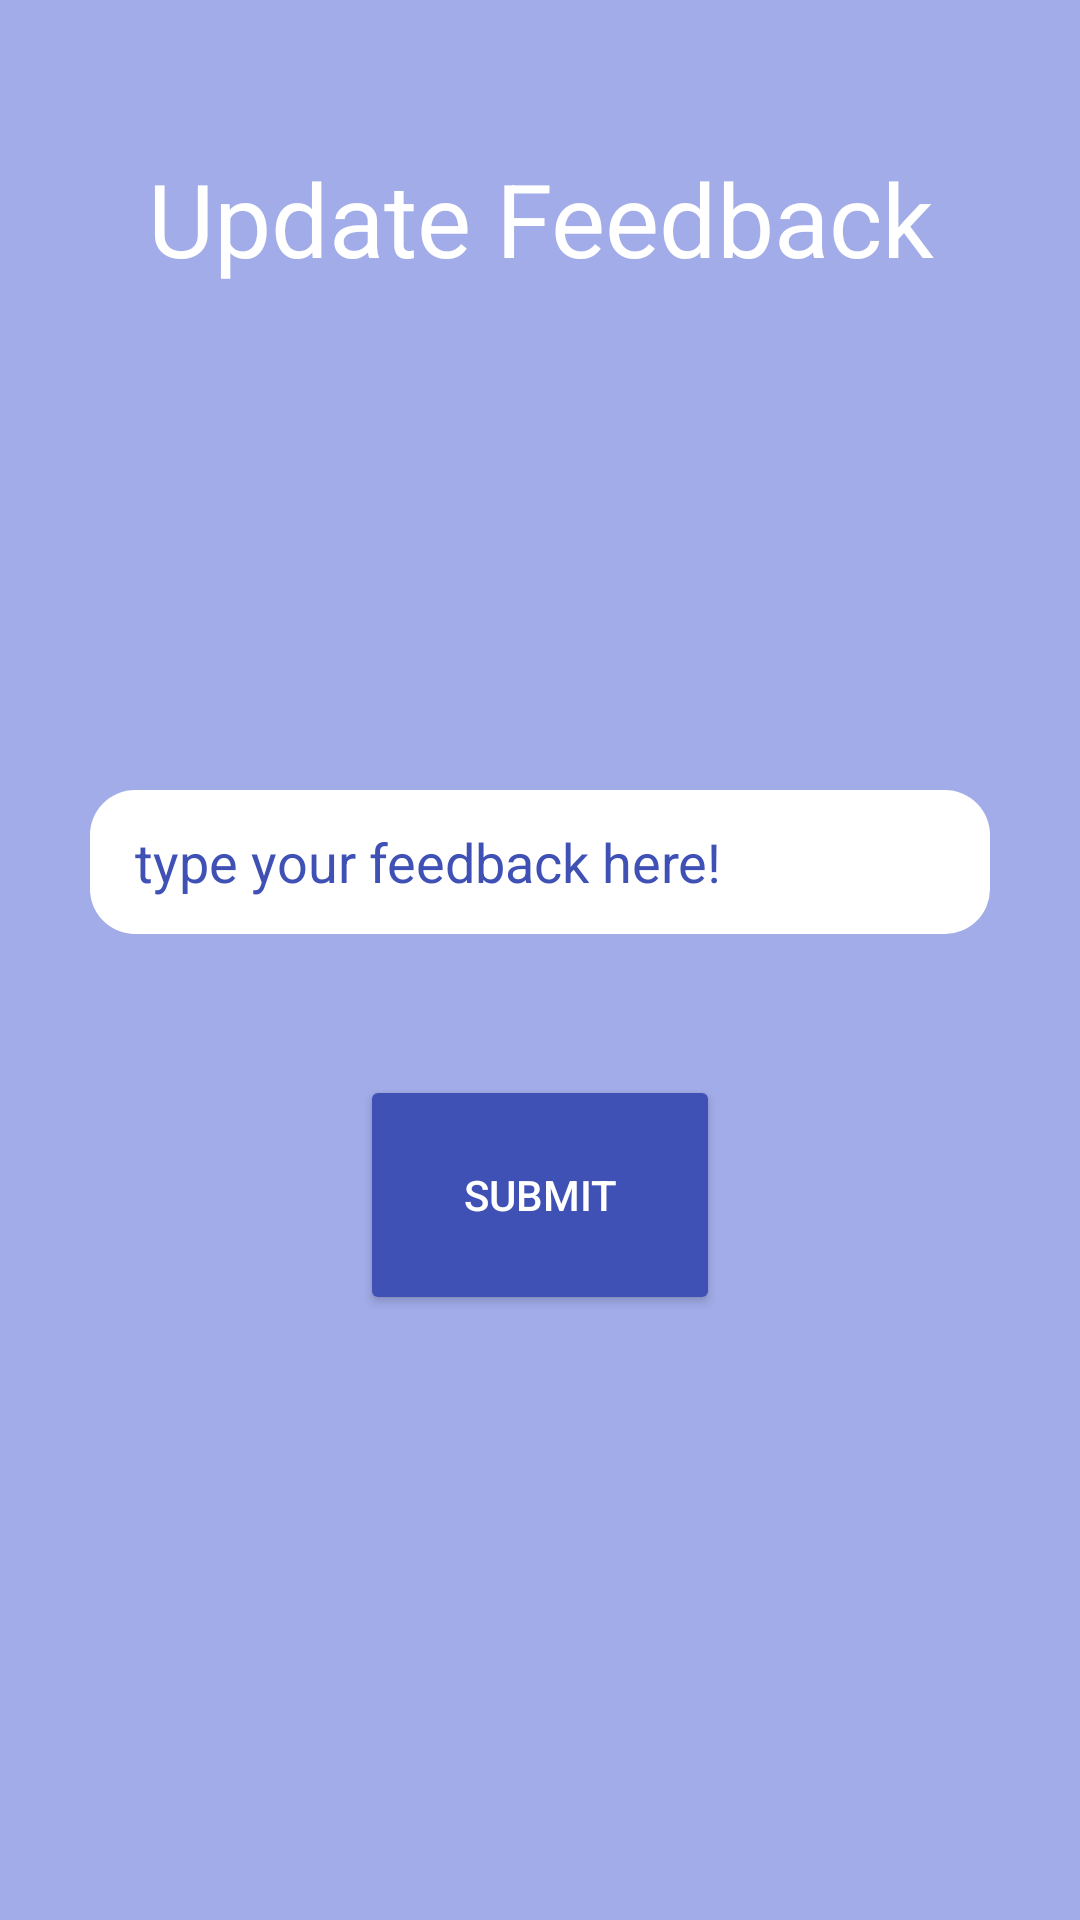

Reconstruct the res/layout file that produces this screen, plus the resources it refers to.
<!-- AndroidManifest.xml: application theme Theme.Job_portal -->
<!-- res/layout/activity_edit_feedback.xml -->
<?xml version="1.0" encoding="utf-8"?>
<androidx.constraintlayout.widget.ConstraintLayout xmlns:android="http://schemas.android.com/apk/res/android"
    xmlns:app="http://schemas.android.com/apk/res-auto"
    xmlns:tools="http://schemas.android.com/tools"
    android:layout_width="match_parent"
    android:layout_height="match_parent"
    android:background="#A1ACE8"
    tools:context=".EditFeedbackActivity">

    <TextView
        android:id="@+id/textView"
        android:layout_width="0dp"
        android:layout_height="wrap_content"
        android:layout_marginStart="15dp"
        android:layout_marginTop="50dp"
        android:layout_marginEnd="15dp"
        android:text="Update Feedback"
        android:textAlignment="center"
        android:textColor="#FFFFFF"
        android:textSize="34sp"
        app:layout_constraintEnd_toEndOf="parent"
        app:layout_constraintStart_toStartOf="parent"
        app:layout_constraintTop_toTopOf="parent" />

    <ImageView
        android:id="@+id/star_edit_1"
        android:layout_width="52dp"
        android:layout_height="52dp"
        android:layout_marginStart="62dp"
        android:layout_marginTop="56dp"
        android:layout_marginEnd="7dp"
        app:layout_constraintEnd_toStartOf="@+id/star_edit_2"
        app:layout_constraintStart_toStartOf="parent"
        app:layout_constraintTop_toBottomOf="@+id/textView"
        app:srcCompat="@drawable/baseline_star_rate" />

    <ImageView
        android:id="@+id/star_edit_2"
        android:layout_width="52dp"
        android:layout_height="52dp"
        android:layout_marginStart="7dp"
        android:layout_marginTop="56dp"
        android:layout_marginEnd="7dp"
        app:layout_constraintEnd_toStartOf="@+id/star_edit_3"
        app:layout_constraintStart_toEndOf="@+id/star_edit_1"
        app:layout_constraintTop_toBottomOf="@+id/textView"
        app:srcCompat="@drawable/baseline_star_rate" />

    <ImageView
        android:id="@+id/star_edit_3"
        android:layout_width="52dp"
        android:layout_height="52dp"
        android:layout_marginStart="7dp"
        android:layout_marginTop="56dp"
        android:layout_marginEnd="7dp"
        app:layout_constraintEnd_toStartOf="@+id/star_edit_4"
        app:layout_constraintStart_toEndOf="@+id/star_edit_2"
        app:layout_constraintTop_toBottomOf="@+id/textView"
        app:srcCompat="@drawable/baseline_star_rate" />

    <ImageView
        android:id="@+id/star_edit_4"
        android:layout_width="52dp"
        android:layout_height="52dp"
        android:layout_marginStart="7dp"
        android:layout_marginTop="56dp"
        android:layout_marginEnd="7dp"
        app:layout_constraintEnd_toStartOf="@+id/star_edit_5"
        app:layout_constraintStart_toEndOf="@+id/star_edit_3"
        app:layout_constraintTop_toBottomOf="@+id/textView"
        app:srcCompat="@drawable/baseline_star_rate" />

    <ImageView
        android:id="@+id/star_edit_5"
        android:layout_width="52dp"
        android:layout_height="52dp"
        android:layout_marginStart="7dp"
        android:layout_marginTop="56dp"
        android:layout_marginEnd="62dp"
        app:layout_constraintEnd_toEndOf="parent"
        app:layout_constraintStart_toEndOf="@+id/star_edit_4"
        app:layout_constraintTop_toBottomOf="@+id/textView"
        app:srcCompat="@drawable/baseline_star_rate" />

    <EditText
        android:id="@+id/feedback_edit_text"
        android:layout_width="0dp"
        android:layout_height="wrap_content"
        android:layout_marginStart="30dp"
        android:layout_marginTop="60dp"
        android:layout_marginEnd="30dp"
        android:background="@drawable/field_bg"
        android:ems="10"
        android:hint="type your feedback here!"
        android:inputType="textLongMessage|textMultiLine|textCapSentences"
        android:minHeight="48dp"
        android:paddingStart="15dp"
        android:paddingEnd="15dp"
        android:textColor="#000000"
        android:textColorHint="#3F51B5"
        app:layout_constraintEnd_toEndOf="parent"
        app:layout_constraintHorizontal_bias="0.0"
        app:layout_constraintStart_toStartOf="parent"
        app:layout_constraintTop_toBottomOf="@+id/star_edit_1" />

    <Button
        android:id="@+id/edit_activity_button"
        android:layout_width="0dp"
        android:layout_height="80dp"
        android:layout_marginStart="120dp"
        android:layout_marginTop="47dp"
        android:layout_marginEnd="120dp"
        android:backgroundTint="#3F51B5"
        android:text="Submit"
        android:textColor="#FFFFFF"
        app:cornerRadius="15dp"
        app:layout_constraintEnd_toEndOf="parent"
        app:layout_constraintStart_toStartOf="parent"
        app:layout_constraintTop_toBottomOf="@+id/feedback_edit_text" />
</androidx.constraintlayout.widget.ConstraintLayout>
<!-- resources referenced by this layout -->
<resources>
  <!-- drawable field_bg (drawable) -->
  <shape xmlns:android="http://schemas.android.com/apk/res/android"
      android:shape="rectangle">
  
      <solid android:color="@android:color/white" />
  
      <corners android:radius="15dp" />
  
  </shape>
  <style name="Theme.Job_portal" parent="Theme.AppCompat.Light.NoActionBar">
          
          <item name="colorPrimary">@color/purple_500</item>
          <item name="colorPrimaryVariant">@color/purple_700</item>
          <item name="colorOnPrimary">@color/white</item>
          
          <item name="colorSecondary">@color/teal_200</item>
          <item name="colorSecondaryVariant">@color/teal_700</item>
          <item name="colorOnSecondary">@color/black</item>
          
          <item name="android:statusBarColor">?attr/colorPrimaryVariant</item>
          
      </style>
  <color name="purple_500">#FF6200EE</color>
  <color name="purple_700">#FF3700B3</color>
  <color name="white">#FFFFFFFF</color>
  <color name="teal_200">#FF03DAC5</color>
  <color name="teal_700">#FF018786</color>
  <color name="black">#FF000000</color>
</resources>
